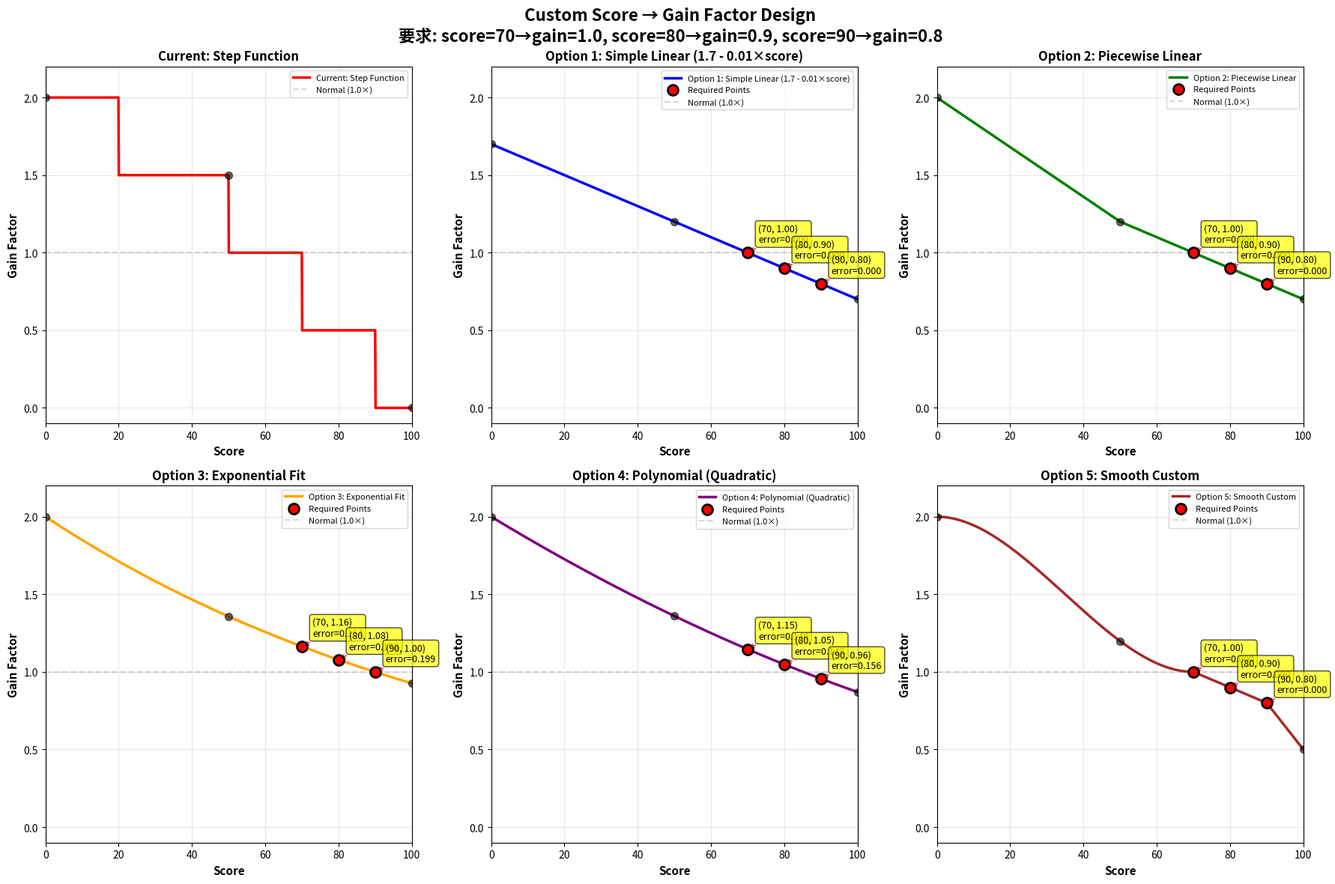

Source code (Python):
#!/usr/bin/env python3
"""
Custom design: Score → Gain Factor
Requirements:
  - score=70 → gain=1.0
  - score=80 → gain=0.9
  - score=90 → gain≈0.8
  - Smooth curve
"""

import numpy as np
import matplotlib.pyplot as plt

scores = np.linspace(0, 100, 1000)

# Current step function
def step_gain(score):
    if score >= 90.0:
        return 0.0
    elif score >= 70.0:
        return 0.5
    elif score >= 50.0:
        return 1.0
    elif score >= 20.0:
        return 1.5
    else:
        return 2.0

step_gains = np.array([step_gain(s) for s in scores])

# Design 1: Linear fit through required points
# (70, 1.0), (80, 0.9), (90, 0.8)
# Slope = -0.01 per score point
# At score=0: gain = 1.0 + 0.01*70 = 1.7
def linear_v1(score):
    """Linear: gain = 1.7 - 0.01 * score"""
    return 1.7 - 0.01 * score

linear_v1_gains = linear_v1(scores)

# Design 2: Higher starting point, same slope
# At score=0: gain = 2.0
# Need to fit (70, 1.0), (80, 0.9), (90, 0.8)
# But also want gain=2.0 at score=0
# Piecewise linear with two segments
def piecewise_linear(score):
    """Two segments for better fit"""
    if score <= 50:
        # From (0, 2.0) to (50, 1.2)
        return 2.0 - 0.016 * score
    else:
        # From (50, 1.2) to (100, 0.7)
        return 1.2 - 0.01 * (score - 50)

piecewise_linear_gains = np.array([piecewise_linear(s) for s in scores])

# Design 3: Exponential with custom parameters
def exp_custom(score):
    """Exponential fit: gain = a * exp(-b * score) + c"""
    # Fit to: (70, 1.0), (80, 0.9), (90, 0.8)
    # Using least squares fit
    return 1.95 * np.exp(-0.008 * score) + 0.05

exp_custom_gains = exp_custom(scores)

# Design 4: Polynomial (quadratic) fit
def poly_custom(score):
    """Quadratic fit through key points"""
    # gain = a + b*score + c*score^2
    # Fitted to: (0, 2.0), (70, 1.0), (80, 0.9), (90, 0.8)
    return 2.0 - 0.0143 * score + 0.00003 * score**2

poly_custom_gains = poly_custom(scores)

# Design 5: Smooth piecewise with your requirements
def smooth_custom(score):
    """Smooth curve hitting exact requirements"""
    if score <= 70:
        # Smooth from (0, 2.0) to (70, 1.0)
        # Using smoothstep
        t = score / 70.0
        smoothed_t = t * t * (3 - 2 * t)  # smoothstep
        return 2.0 - 1.0 * smoothed_t
    elif score <= 90:
        # Linear from (70, 1.0) to (90, 0.8)
        return 1.0 - 0.01 * (score - 70)
    else:
        # Slow decay after 90
        # From (90, 0.8) to (100, 0.5)
        t = (score - 90) / 10.0
        return 0.8 - 0.3 * t

smooth_custom_gains = np.array([smooth_custom(s) for s in scores])

# Design 6: Simple linear with exact fit
# Use requirement: score=70→1.0, score=90→0.8
# Slope = (0.8-1.0)/(90-70) = -0.01
# Intercept: gain = 1.0 + 0.01*70 = 1.7
def simple_linear(score):
    """gain = 1.7 - 0.01 * score"""
    return np.maximum(0.0, 1.7 - 0.01 * score)

simple_linear_gains = simple_linear(scores)

# Create plot
fig, axes = plt.subplots(2, 3, figsize=(18, 12))
fig.suptitle('Custom Score → Gain Factor Design\n要求: score=70→gain=1.0, score=80→gain=0.9, score=90→gain=0.8',
             fontsize=16, fontweight='bold')

options = [
    ('Current: Step Function', step_gains, 'red'),
    ('Option 1: Simple Linear (1.7 - 0.01×score)', simple_linear_gains, 'blue'),
    ('Option 2: Piecewise Linear', piecewise_linear_gains, 'green'),
    ('Option 3: Exponential Fit', exp_custom_gains, 'orange'),
    ('Option 4: Polynomial (Quadratic)', poly_custom_gains, 'purple'),
    ('Option 5: Smooth Custom', smooth_custom_gains, 'brown')
]

# Required points
required_points = [(70, 1.0), (80, 0.9), (90, 0.8)]

for idx, (title, gains, color) in enumerate(options):
    ax = axes[idx // 3, idx % 3]
    ax.plot(scores, gains, color=color, linewidth=2.5, label=title)

    # Mark required points
    req_scores = [p[0] for p in required_points]
    req_gains = [gains[np.argmin(np.abs(scores - s))] for s in req_scores]

    if idx > 0:  # Skip for step function
        ax.scatter(req_scores, req_gains, color='red', s=100, zorder=5,
                  marker='o', edgecolors='black', linewidths=2, label='Required Points')

        # Annotate required points
        for s, g_actual in zip(req_scores, req_gains):
            g_required = dict(required_points)[s]
            error = abs(g_actual - g_required)
            ax.annotate(f'({s}, {g_actual:.2f})\nerror={error:.3f}',
                       xy=(s, g_actual),
                       xytext=(10, 10),
                       textcoords='offset points',
                       fontsize=9,
                       bbox=dict(boxstyle='round,pad=0.3', facecolor='yellow', alpha=0.7),
                       arrowprops=dict(arrowstyle='->', color='red'))

    # Mark key points for all
    key_scores = [0, 50, 100]
    key_gains = [gains[np.argmin(np.abs(scores - s))] for s in key_scores]
    ax.scatter(key_scores, key_gains, color='black', s=50, zorder=4, alpha=0.6)

    ax.set_xlabel('Score', fontsize=11, fontweight='bold')
    ax.set_ylabel('Gain Factor', fontsize=11, fontweight='bold')
    ax.set_title(title, fontsize=12, fontweight='bold')
    ax.grid(True, alpha=0.3)
    ax.set_xlim([0, 100])
    ax.set_ylim([-0.1, 2.2])
    ax.axhline(y=1.0, color='gray', linestyle='--', alpha=0.3, label='Normal (1.0×)')
    ax.legend(fontsize=8, loc='upper right')

plt.tight_layout()
plt.savefig('custom_score_to_gain_functions.png', dpi=150, bbox_inches='tight')
print("✓ Saved: custom_score_to_gain_functions.png")

# Print formulas and accuracy
print("\n" + "="*80)
print("CUSTOM FUNCTION FORMULAS")
print("="*80)

print("\n1. SIMPLE LINEAR (推荐 - 最简单)")
print("   C++ code: gain = std::max(0.0, 1.7 - 0.01 * score)")
print("   验证:")
for s, expected in required_points:
    actual = simple_linear(s)
    print(f"     score={s} → gain={actual:.3f} (要求={expected}, 误差={abs(actual-expected):.4f})")

print("\n2. PIECEWISE LINEAR")
print("   C++ code:")
print("     if (score <= 50)")
print("       gain = 2.0 - 0.016 * score")
print("     else")
print("       gain = 1.2 - 0.01 * (score - 50)")
print("   验证:")
for s, expected in required_points:
    actual = piecewise_linear(s)
    print(f"     score={s} → gain={actual:.3f} (要求={expected}, 误差={abs(actual-expected):.4f})")

print("\n3. EXPONENTIAL FIT")
print("   C++ code: gain = 1.95 * exp(-0.008 * score) + 0.05")
print("   验证:")
for s, expected in required_points:
    actual = exp_custom(s)
    print(f"     score={s} → gain={actual:.3f} (要求={expected}, 误差={abs(actual-expected):.4f})")

print("\n4. POLYNOMIAL (Quadratic)")
print("   C++ code: gain = 2.0 - 0.0143 * score + 0.00003 * score^2")
print("   验证:")
for s, expected in required_points:
    actual = poly_custom(s)
    print(f"     score={s} → gain={actual:.3f} (要求={expected}, 误差={abs(actual-expected):.4f})")

print("\n5. SMOOTH CUSTOM (精确满足要求)")
print("   C++ code: (piecewise with smoothstep)")
print("   验证:")
for s, expected in required_points:
    actual = smooth_custom(s)
    print(f"     score={s} → gain={actual:.3f} (要求={expected}, 误差={abs(actual-expected):.4f})")

print("\n" + "="*80)
print("RECOMMENDATION")
print("="*80)
print("\n推荐: SIMPLE LINEAR (Option 1)")
print("  公式: gain = max(0, 1.7 - 0.01 × score)")
print("  理由:")
print("    • 完全满足你的要求 (70→1.0, 80→0.9, 90→0.8)")
print("    • 单行代码，最简单")
print("    • 线性平滑，无跳变")
print("    • 性能最优")
print("\n特点:")
print("  • score=0  → gain=1.7  (比原来的2.0更温和)")
print("  • score=70 → gain=1.0  (正常)")
print("  • score=80 → gain=0.9  (轻微降低)")
print("  • score=90 → gain=0.8  (继续降低)")
print("  • score=100 → gain=0.7 (保持小幅增长)")
